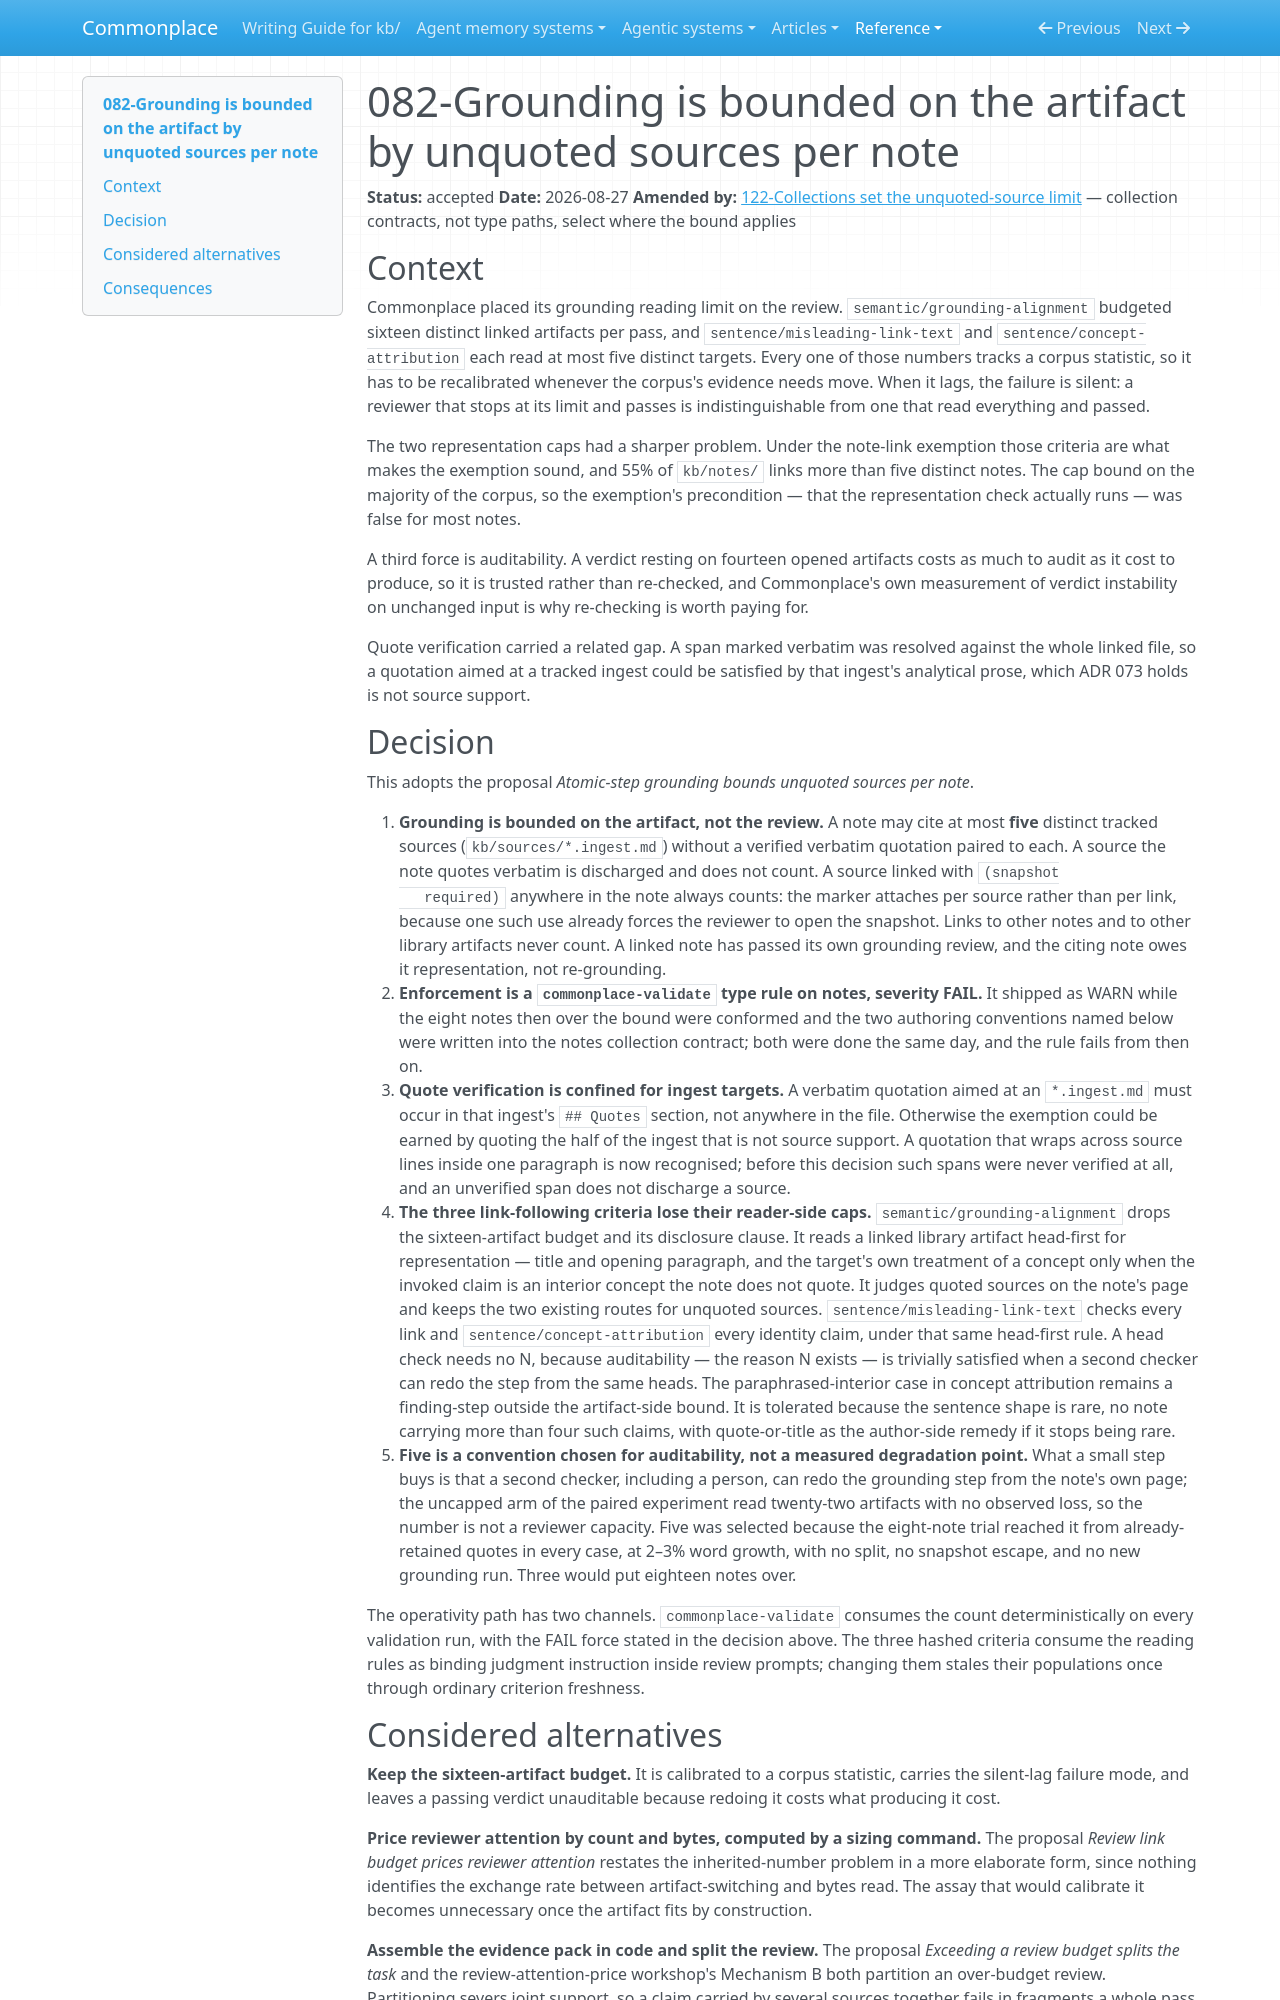

repository: zby/commonplace · page: reference/adr/082-grounding-is-bounded-on-the-artifact-by-unquoted-sources/index.html · generator: mkdocs

---
description: "Accepted decision that a note may cite at most five distinct tracked sources without a paired verified quotation, enforced as a FAIL validator rule on notes and articles, while the three link-following review criteria drop their reader-side caps"
type: reference/types/adr.md
tags: []
status: accepted
---

# 082-Grounding is bounded on the artifact by unquoted sources per note

**Status:** accepted
**Date:** 2026-08-27
**Amended by:** [122-Collections set the unquoted-source limit](./122-collections-set-the-unquoted-source-limit.md) — collection contracts, not type paths, select where the bound applies

## Context

Commonplace placed its grounding reading limit on the review.
`semantic/grounding-alignment` budgeted sixteen distinct linked artifacts per
pass, and `sentence/misleading-link-text` and `sentence/concept-attribution`
each read at most five distinct targets. Every one of those numbers tracks a
corpus statistic, so it has to be recalibrated whenever the corpus's evidence
needs move. When it lags, the failure is silent: a reviewer that stops at its
limit and passes is indistinguishable from one that read everything and passed.

The two representation caps had a sharper problem. Under the note-link
exemption those criteria are what makes the exemption sound, and 55% of
`kb/notes/` links more than five distinct notes. The cap bound on the majority
of the corpus, so the exemption's precondition — that the representation check
actually runs — was false for most notes.

A third force is auditability. A verdict resting on fourteen opened artifacts
costs as much to audit as it cost to produce, so it is trusted rather than
re-checked, and Commonplace's own measurement of verdict instability on
unchanged input is why re-checking is worth paying for.

Quote verification carried a related gap. A span marked verbatim was resolved
against the whole linked file, so a quotation aimed at a tracked ingest could
be satisfied by that ingest's analytical prose, which ADR 073 holds is not
source support.

## Decision

This adopts the proposal *Atomic-step grounding bounds unquoted sources per
note*.

1. **Grounding is bounded on the artifact, not the review.** A note may cite at
   most **five** distinct tracked sources (`kb/sources/*.ingest.md`) without a
   verified verbatim quotation paired to each. A source the note quotes
   verbatim is discharged and does not count. A source linked with `(snapshot
   required)` anywhere in the note always counts: the marker attaches per
   source rather than per link, because one such use already forces the
   reviewer to open the snapshot. Links to other notes and to other library
   artifacts never count. A linked note has passed its own grounding review,
   and the citing note owes it representation, not re-grounding.
2. **Enforcement is a `commonplace-validate` type rule on notes, severity
   FAIL.** It shipped as WARN while the eight notes then over the bound were
   conformed and the two authoring conventions named below were written into
   the notes collection contract; both were done the same day, and the rule
   fails from then on.
3. **Quote verification is confined for ingest targets.** A verbatim quotation
   aimed at an `*.ingest.md` must occur in that ingest's `## Quotes` section,
   not anywhere in the file. Otherwise the exemption could be earned by quoting
   the half of the ingest that is not source support. A quotation that wraps
   across source lines inside one paragraph is now recognised; before this
   decision such spans were never verified at all, and an unverified span does
   not discharge a source.
4. **The three link-following criteria lose their reader-side caps.**
   `semantic/grounding-alignment` drops the sixteen-artifact budget and its
   disclosure clause. It reads a linked library artifact head-first for
   representation — title and opening paragraph, and the target's own treatment
   of a concept only when the invoked claim is an interior concept the note
   does not quote. It judges quoted sources on the note's page and keeps the
   two existing routes for unquoted sources. `sentence/misleading-link-text`
   checks every link and `sentence/concept-attribution` every identity claim,
   under that same head-first rule. A head check needs no N, because
   auditability — the reason N exists — is trivially satisfied when a second
   checker can redo the step from the same heads. The paraphrased-interior case
   in concept attribution remains a finding-step outside the artifact-side
   bound. It is tolerated because the sentence shape is rare, no note carrying
   more than four such claims, with quote-or-title as the author-side remedy if
   it stops being rare.
5. **Five is a convention chosen for auditability, not a measured degradation
   point.** What a small step buys is that a second checker, including a
   person, can redo the grounding step from the note's own page; the uncapped
   arm of the paired experiment read twenty-two artifacts with no observed
   loss, so the number is not a reviewer capacity. Five was selected because
   the eight-note trial reached it from already-retained quotes in every case,
   at 2–3% word growth, with no split, no snapshot escape, and no new grounding
   run. Three would put eighteen notes over.

The operativity path has two channels. `commonplace-validate` consumes the
count deterministically on every validation run, with the FAIL force stated in
the decision above. The three hashed criteria consume the reading rules as
binding judgment instruction inside review prompts; changing them stales their
populations once through ordinary criterion freshness.
